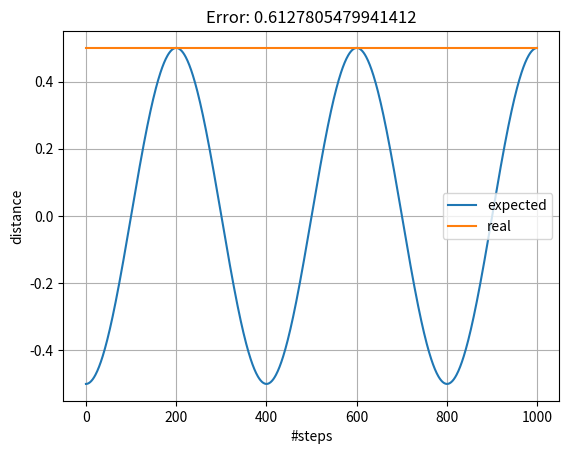

This figure's Python source:
import matplotlib.pyplot as plt
import numpy as np


def linear(start, value, interval, neg=False):
    a = []
    uptime = round(interval*2/3)
    step = value/uptime
    for i in range(interval):
        a.append(start)
        if i < uptime:
            if neg:
                start -= step
            else:
                start += step
    return a

def get_foot_time_function(steps, interval, value, start_left, start_right):
    left = False
    left_value = start_left
    right_value = start_right
    a = []
    b = []
    first = True
    for i in range(round(steps/interval)):
        left = not left
        if left:
            a.extend(linear(left_value, value, interval))
            for j in range(interval):
                b.append(right_value)
            left_value += value
        else:
            for j in range(interval):
                a.append(left_value)
            b.extend(linear(right_value, value, interval))
            right_value += value
        if first:
            value = value*2
            first = False

    return a[:steps], b[:steps], rmse(np.zeros(len(a[:steps])), a[:steps])+rmse(np.zeros(len(b[:steps])), b[:steps])

def get_foot_time_function2(steps, interval, value):
    start = 0
    a = []
    neg = True
    # for i in range(10):
    #     a.append(start)
    for i in range(round(steps/interval)):
        a.extend(linear(start, value, interval, neg))
        if neg:
            start -= value
        else:
            start += value
        for j in range(interval):
            a.append(start)
        neg = not neg
        a.extend(linear(start, value, interval, neg))
        if neg:
            start -= value
        else:
            start += value

    return a[:steps], rmse(np.zeros(len(a[:steps])), a[:steps])


def rmse(real, expected):
    if len(expected) < len(real):
        real = np.array(real)[-len(expected):]
    else:
        real = np.append(real, np.zeros(len(expected)-len(real)))
        expected = np.array(expected)
    diff = expected-real
    if len(diff) > 0:
        return np.sqrt(((diff) ** 2).mean())
    else:
        return -1


def array_diff(x, y):
    a = []
    for i in range(len(x)):
        a.append(x[i]-y[i])
    return a


def calculate_sin(x, params_only=False):
    peaks_value = []
    peaks_time = []
    info = dict()
    possible_peak = dict()
    possible_peak['value'] = 0
    possible_peak['time'] = 0
    signs = np.sign(x)
    first_sign = 1
    for i in range(len(x)-1):
        if signs[i] != signs[i+1]:
            peaks_value.append(abs(possible_peak['value']))
            if len(peaks_time) > 0:
                peaks_time.append(possible_peak['time'] - sum(peaks_time))
            else:
                peaks_time.append(possible_peak['time'])
                first_sign = signs[possible_peak['time']]
            possible_peak['value'] = 0
            possible_peak['time'] = 0
        if signs[i] == 1 and possible_peak['value'] < x[i] or signs[i] == -1 and possible_peak['value'] > x[i]:
            possible_peak['value'] = x[i]
            possible_peak['time'] = i

    if len(peaks_time) > 0:
        peaks_value.append(abs(possible_peak['value']))
        peaks_time.append(possible_peak['time'] - sum(peaks_time))
        first_peak_time = peaks_time[0]
        info['interval'] = np.mean(peaks_time)
        if round(info['interval']) == 0:
            info['interval'] = 1
        info['value'] = np.mean(peaks_value)
        info['max_value'] = max(peaks_value)
        info.update(mean_peak_variance(peaks_value))
        temp = first_peak_time / (2 * info['interval'])
        info['phase_shift'] = -2 * np.pi * (temp - np.floor(temp))
        if first_sign == -1:
            info['phase_shift'] += np.pi
    else:
        info['interval'] = 1
        info['value'] = 0
        info['max_value'] = 1
        info['phase_shift'] = 0
    if params_only:
        return info
    else:
        return get_sin_function(len(x), info)


def get_sin_function(steps, param):
    if param['value'] == 0:
        return [], 0
    a = []
    for i in range(steps):
        a.append(param['value']*np.sin(np.pi/param['interval']*i+np.pi/2+param['phase_shift']))
    b = [param['max_value'] for _ in range(len(a[:steps]))]
    return a[:steps], rmse(b, a[:steps])

def mean_peak_variance(peaks_value):
    top = []
    down = []
    info = dict()
    for i in range(len(peaks_value)):
        if i % 2 == 0:
            top.append(peaks_value[i])
        else:
            down.append(peaks_value[i])
    info['mean+'] = np.mean(np.array(top))
    info['mean-'] = np.mean(np.array(down))
    info['var+'] = np.std(np.array(top))
    info['var-'] = np.std(np.array(down))

    return info

if __name__ == '__main__':
    temp = 600 / (2 * 200)
    a, error = get_sin_function(1000, {'max_value': 0.5, 'interval': 200,
                                       'value': 0.5, 'phase_shift': -2*np.pi*(temp - np.floor(temp))})
    plt.title("Error: "+str(error))
    plt.plot(a, label="expected")
    b = [0.5 for i in range(len(a))]
    plt.plot(b, label="real")
    plt.ylabel('distance')
    plt.xlabel('#steps')
    plt.legend()
    plt.grid()
    plt.show()
